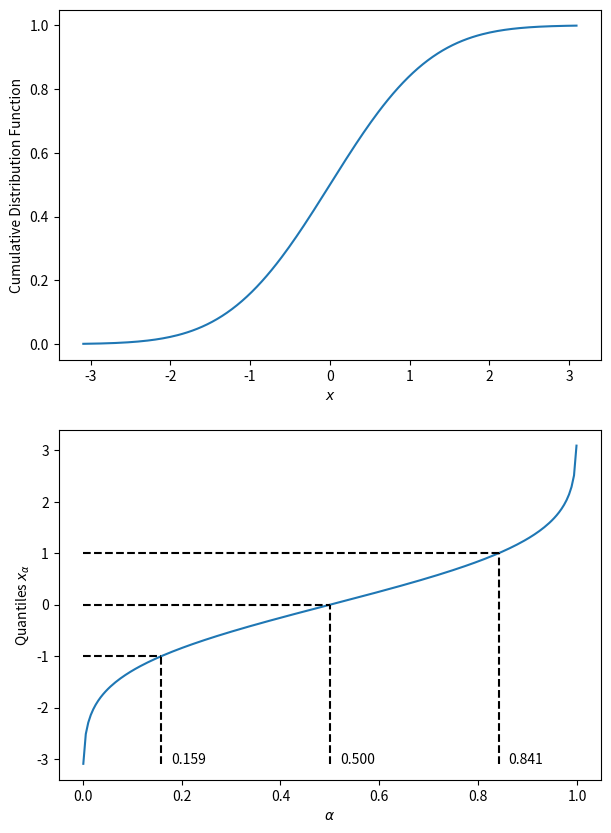

Python code for this plot:
""" CDF and quantiles of normal (Gaussian) distribution: easily displayed using scipy.stats"""
import numpy as np
import matplotlib.pyplot as plt
from scipy.stats import norm

# x values within 0.1% and 99.9% percentiles
amin, amax = 0.001, 0.999
x = np.linspace( norm.ppf(amin), norm.ppf(amax), 200 )
cdf = norm.cdf( x )

# alpha values
alpha = np.linspace( amin, amax, 200 )
ppf = norm.ppf( alpha )

fig, ax = plt.subplots( 2, 1, figsize=([7,10]) )

ax[0].plot( x, cdf )
ax[0].set_xlabel( "$x$")
ax[0].set_ylabel( "Cumulative Distribution Function" )

ax[1].plot( alpha, ppf )
ax[1].set_xlabel( r"$\alpha$")
ax[1].set_ylabel( r"Quantiles $x_{\alpha}$" )

# add horizontal and vertical lines at median and 1 standard deviation
quantile = np.array([-1,0,1])
alpha    = norm.cdf( quantile )
ax[1].hlines( quantile, amin, alpha, linestyles='dashed', colors='black')
ax[1].vlines( alpha, norm.ppf(amin), quantile, linestyles='dashed', colors='black')

# add text for values of alpha for 1 standard deviation
for a in alpha:
    ax[1].text( a+0.02, norm.ppf(amin), "%5.3f" % a  )

plt.savefig( "cdf_ppf_gaussian.pdf" )
plt.show()
